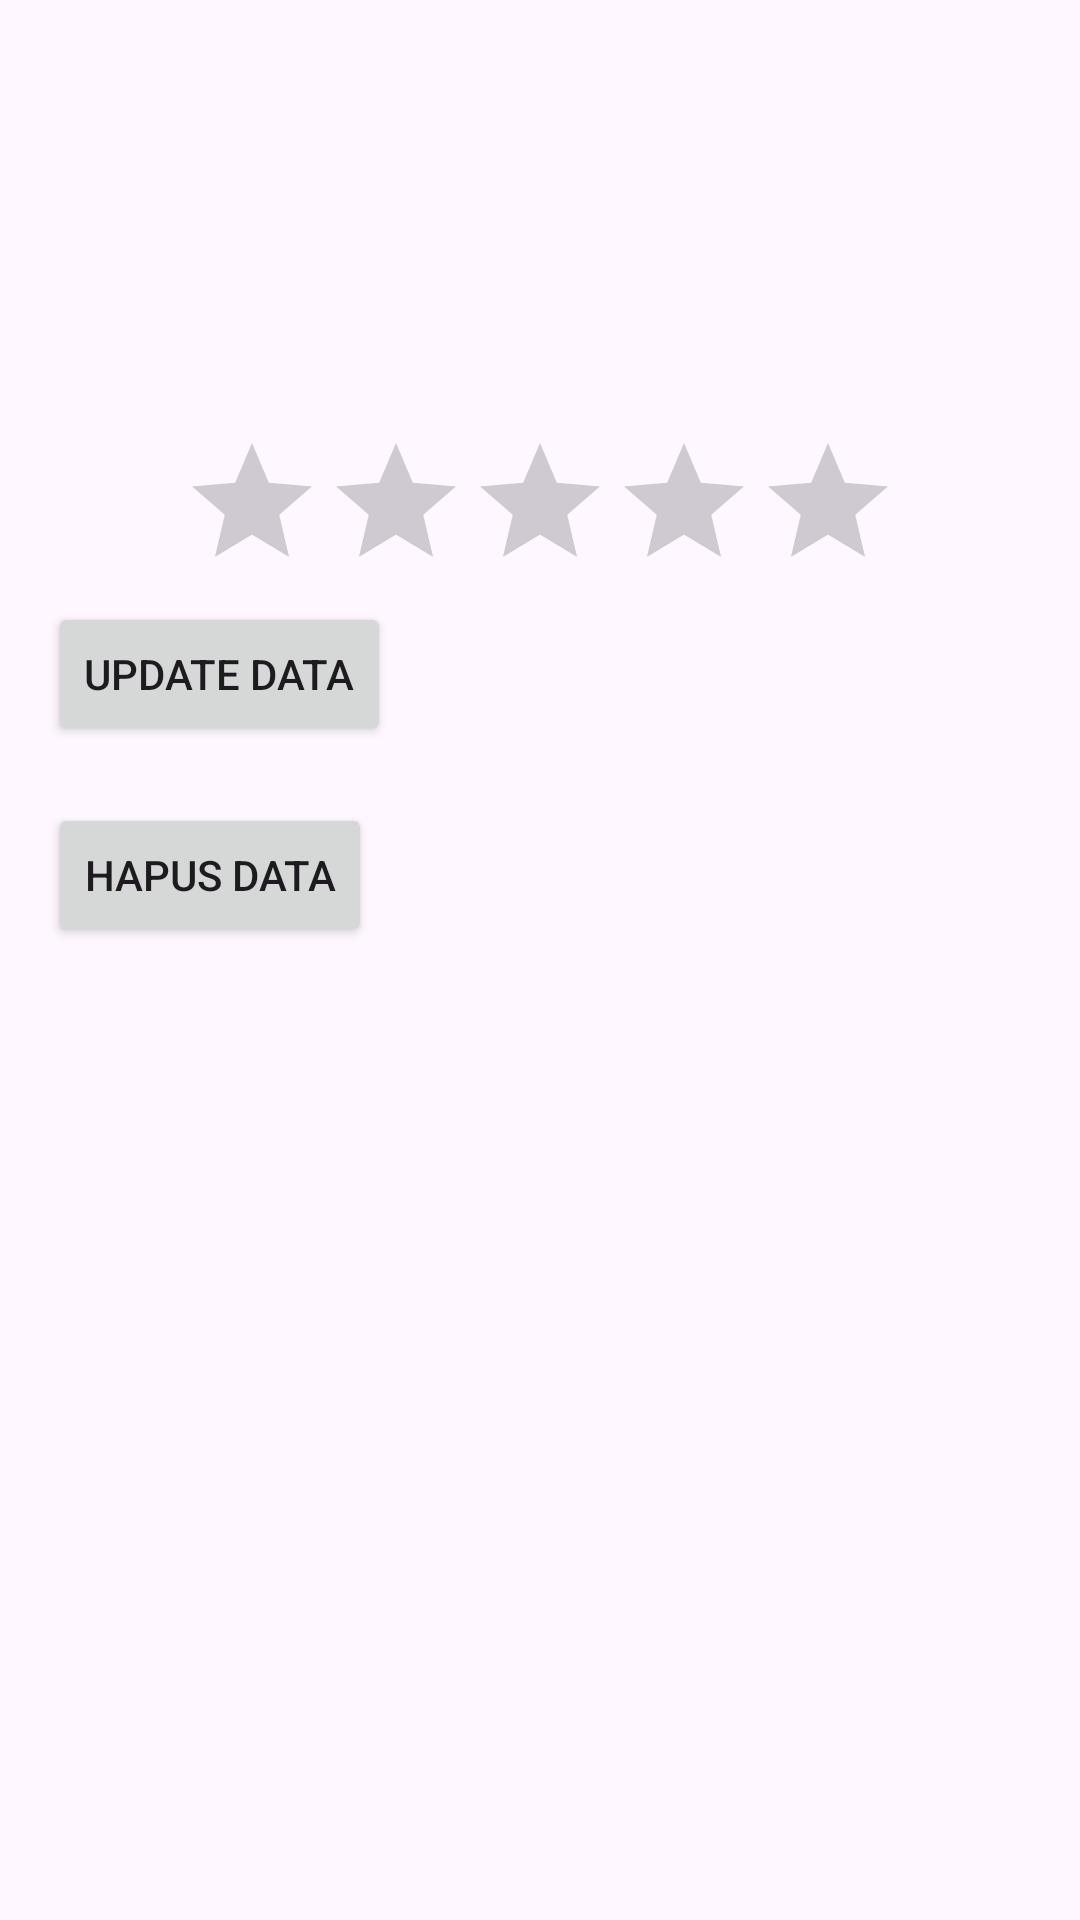

Android layout source for this screen:
<!-- AndroidManifest.xml: application theme Theme.CRUD -->
<!-- res/layout/activity_main.xml -->
<?xml version="1.0" encoding="utf-8"?>
<LinearLayout
    xmlns:android="http://schemas.android.com/apk/res/android"
    xmlns:app="http://schemas.android.com/apk/res-auto"
    xmlns:tools="http://schemas.android.com/tools"
    android:layout_width="match_parent"
    android:layout_height="match_parent"
    android:orientation="vertical"
    android:padding="16dp"
    tools:context=".MainActivity"
    android:id="@+id/bg">

    <TextView
        android:id="@+id/view_nama"
        android:layout_width="wrap_content"
        android:layout_height="wrap_content"/>

    <TextView
        android:id="@+id/view_jk"
        android:layout_width="wrap_content"
        android:layout_height="wrap_content"/>

    <TextView
        android:id="@+id/view_alamat"
        android:layout_width="wrap_content"
        android:layout_height="wrap_content"/>

    <TextView
        android:id="@+id/view_hobi"
        android:layout_width="wrap_content"
        android:layout_height="wrap_content"/>

    <TextView
        android:id="@+id/view_area"
        android:layout_width="wrap_content"
        android:layout_height="wrap_content"
        android:lines="3"
        android:gravity="start|top"
        android:scrollbars="vertical"/>

    <RatingBar
        android:id="@+id/ratingBar"
        android:layout_width="wrap_content"
        android:layout_height="wrap_content"
        android:layout_gravity="center"
        android:numStars="5"
        android:stepSize="0.5" />

    <Button
        android:id="@+id/update"
        android:layout_width="wrap_content"
        android:layout_height="wrap_content"
        android:text="Update Data"/>

    <TextView
        android:id="@+id/text_hapus"
        android:layout_width="wrap_content"
        android:layout_height="wrap_content" />

    <Button
        android:id="@+id/hapus"
        android:layout_width="wrap_content"
        android:layout_height="wrap_content"
        android:text="Hapus Data"/>




</LinearLayout>
<!-- resources referenced by this layout -->
<resources>
  <style name="Theme.CRUD" parent="Base.Theme.CRUD" />
  <style name="Base.Theme.CRUD" parent="Theme.Material3.DayNight.NoActionBar">
          <item name="colorPrimary">@color/colorPrimary</item>
      </style>
  <color name="colorPrimary">#1976D2</color>
</resources>
